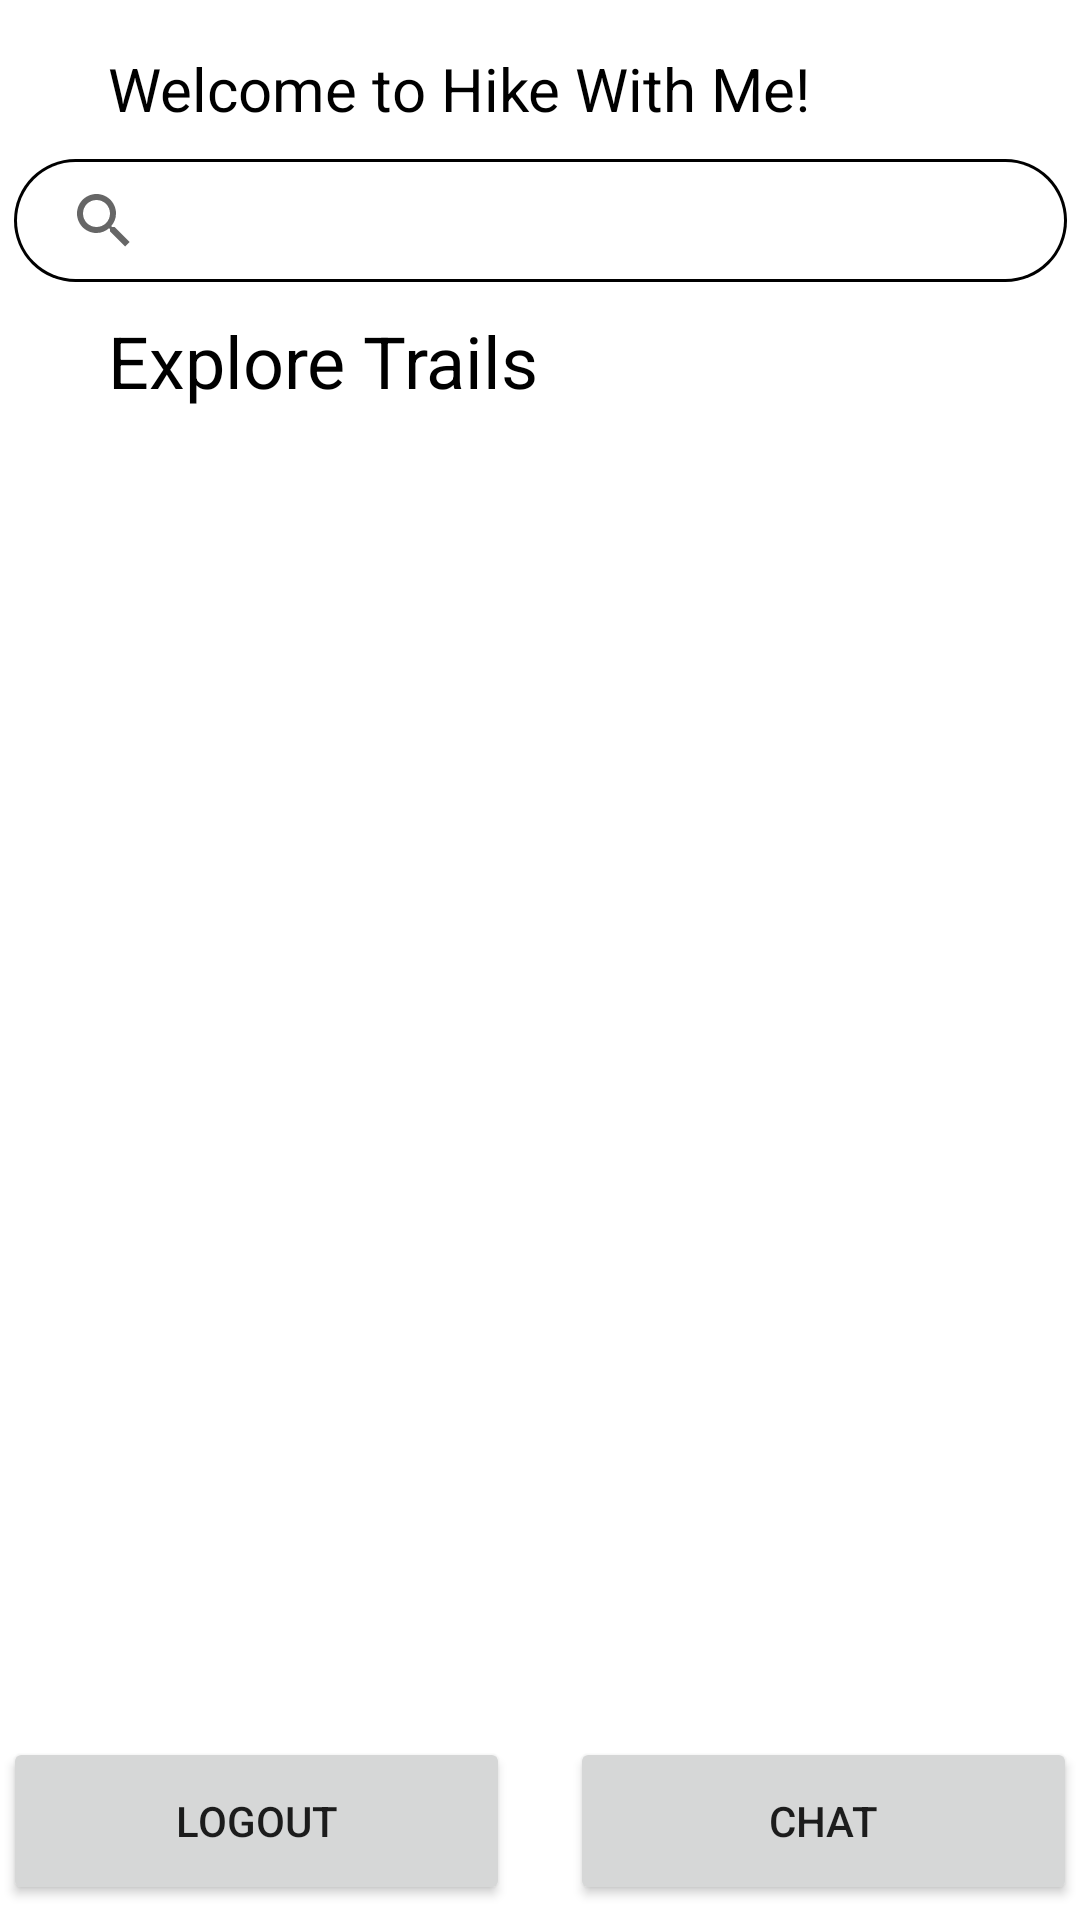

Android layout source for this screen:
<!-- AndroidManifest.xml: application theme Theme.HikeWithMe -->
<!-- res/layout/activity_main.xml -->
<?xml version="1.0" encoding="utf-8"?>
<androidx.constraintlayout.widget.ConstraintLayout xmlns:android="http://schemas.android.com/apk/res/android"
    xmlns:app="http://schemas.android.com/apk/res-auto"
    xmlns:tools="http://schemas.android.com/tools"
    android:layout_width="match_parent"
    android:layout_height="match_parent"
    tools:context=".MainActivity">

    <ScrollView
        android:id="@+id/scroll_view"
        android:layout_width="414dp"
        android:layout_height="481dp"
        android:layout_marginTop="50dp"
        android:layout_marginBottom="55dp"
        android:contentDescription="@string/scrollview_content_description"
        android:isScrollContainer="false"
        app:layout_constraintBottom_toBottomOf="parent"
        app:layout_constraintStart_toStartOf="parent"
        app:layout_constraintTop_toBottomOf="@+id/textView3">

    </ScrollView>

    <TextView
        android:id="@+id/welcome_to_hike_with_me"
        android:layout_width="wrap_content"
        android:layout_height="wrap_content"
        android:layout_marginStart="36dp"
        android:layout_marginTop="16dp"
        android:text="@string/welcome_to_hike_with_me"
        android:textSize="20sp"
        android:textColor="@color/black"
        app:layout_constraintStart_toStartOf="parent"
        app:layout_constraintTop_toTopOf="parent" />

    <TextView
        android:id="@+id/textView3"
        android:layout_width="wrap_content"
        android:layout_height="wrap_content"
        android:layout_marginStart="36dp"
        android:layout_marginTop="10dp"
        android:text="@string/explore_trails"
        android:textColor="@color/black"
        android:textSize="24sp"
        app:layout_constraintStart_toStartOf="parent"
        app:layout_constraintTop_toBottomOf="@+id/searchbar" />

    <Button
        android:id="@+id/button2"
        android:layout_width="169dp"
        android:layout_height="56dp"
        android:layout_marginStart="1dp"
        android:layout_marginBottom="5dp"
        android:text="@string/home"
        app:layout_constraintBottom_toBottomOf="parent"
        app:layout_constraintStart_toStartOf="parent" />

    <Button
        android:id="@+id/button3"
        android:layout_width="169dp"
        android:layout_height="56dp"
        android:layout_marginEnd="1dp"
        android:layout_marginBottom="5dp"
        android:text="@string/chat"
        app:layout_constraintBottom_toBottomOf="parent"
        app:layout_constraintEnd_toEndOf="parent" />

    <SearchView
        android:id="@+id/searchbar"
        android:layout_width="351dp"
        android:layout_height="41dp"
        android:layout_marginStart="25dp"
        android:layout_marginTop="10dp"
        android:layout_marginEnd="25dp"
        android:background="@drawable/rounded_searchbar"
        android:gravity="center"
        app:layout_constraintEnd_toEndOf="parent"
        app:layout_constraintStart_toStartOf="parent"
        app:layout_constraintTop_toBottomOf="@+id/welcome_to_hike_with_me" />

</androidx.constraintlayout.widget.ConstraintLayout>
<!-- resources referenced by this layout -->
<resources>
  <color name="black">#FF000000</color>
  <!-- drawable rounded_searchbar (drawable) -->
  <?xml version="1.0" encoding="utf-8"?>
  <layer-list xmlns:android="http://schemas.android.com/apk/res/android">
      <item>
          <shape>
              <solid android:color="#000"/>
              <corners android:radius="200dp"/>
              <padding
                  android:left="1dp"
                  android:top="1dp"
                  android:right="1dp"
                  android:bottom="1dp" />
          </shape>
      </item>
      <item>
          <shape>
              <solid android:color="#fff"/>
              <corners android:radius="200dp"/>
              <padding
                  android:left="5dp"
                  android:top="5dp"
                  android:right="5dp"
                  android:bottom="5dp" />
          </shape>
      </item>
  </layer-list>
  <string name="chat">Chat</string>
  <string name="explore_trails">Explore Trails</string>
  <string name="home">Logout</string>
  <string name="scrollview_content_description">Test Value</string>
  <string name="welcome_to_hike_with_me">Welcome to Hike With Me!</string>
  <style name="Theme.HikeWithMe" parent="Theme.MaterialComponents.DayNight.DarkActionBar">
          
          <item name="colorPrimary">@color/purple_500</item>
          <item name="colorPrimaryVariant">@color/purple_700</item>
          <item name="colorOnPrimary">@color/white</item>
          
          <item name="colorSecondary">@color/teal_200</item>
          <item name="colorSecondaryVariant">@color/teal_700</item>
          <item name="colorOnSecondary">@color/black</item>
          
          <item name="android:statusBarColor">?attr/colorPrimaryVariant</item>
          
      </style>
  <color name="purple_500">#9bce9b</color>
  <color name="purple_700">#6c906c</color>
  <color name="white">#FFFFFFFF</color>
  <color name="teal_200">#FF03DAC5</color>
  <color name="teal_700">#FF018786</color>
</resources>
